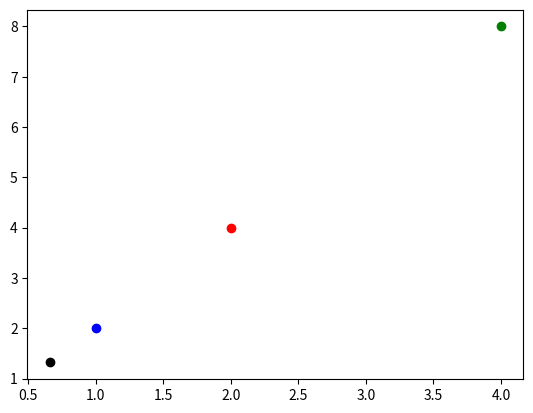

Recreate this plot in Python.
# 270 Degree

import matplotlib.pyplot as plt
x = 2+4j
scale = 0.5
scale1 = 0.33
scale2 = 2
plt.scatter(x.real, x.imag, color="red")
# rotation by 270 degree
c = scale*x
d = scale1*x
e = scale2*x
plt.scatter(c.real, c.imag, color="blue")
plt.scatter(d.real, d.imag, color="black")
plt.scatter(e.real, e.imag, color="green")
plt.show()